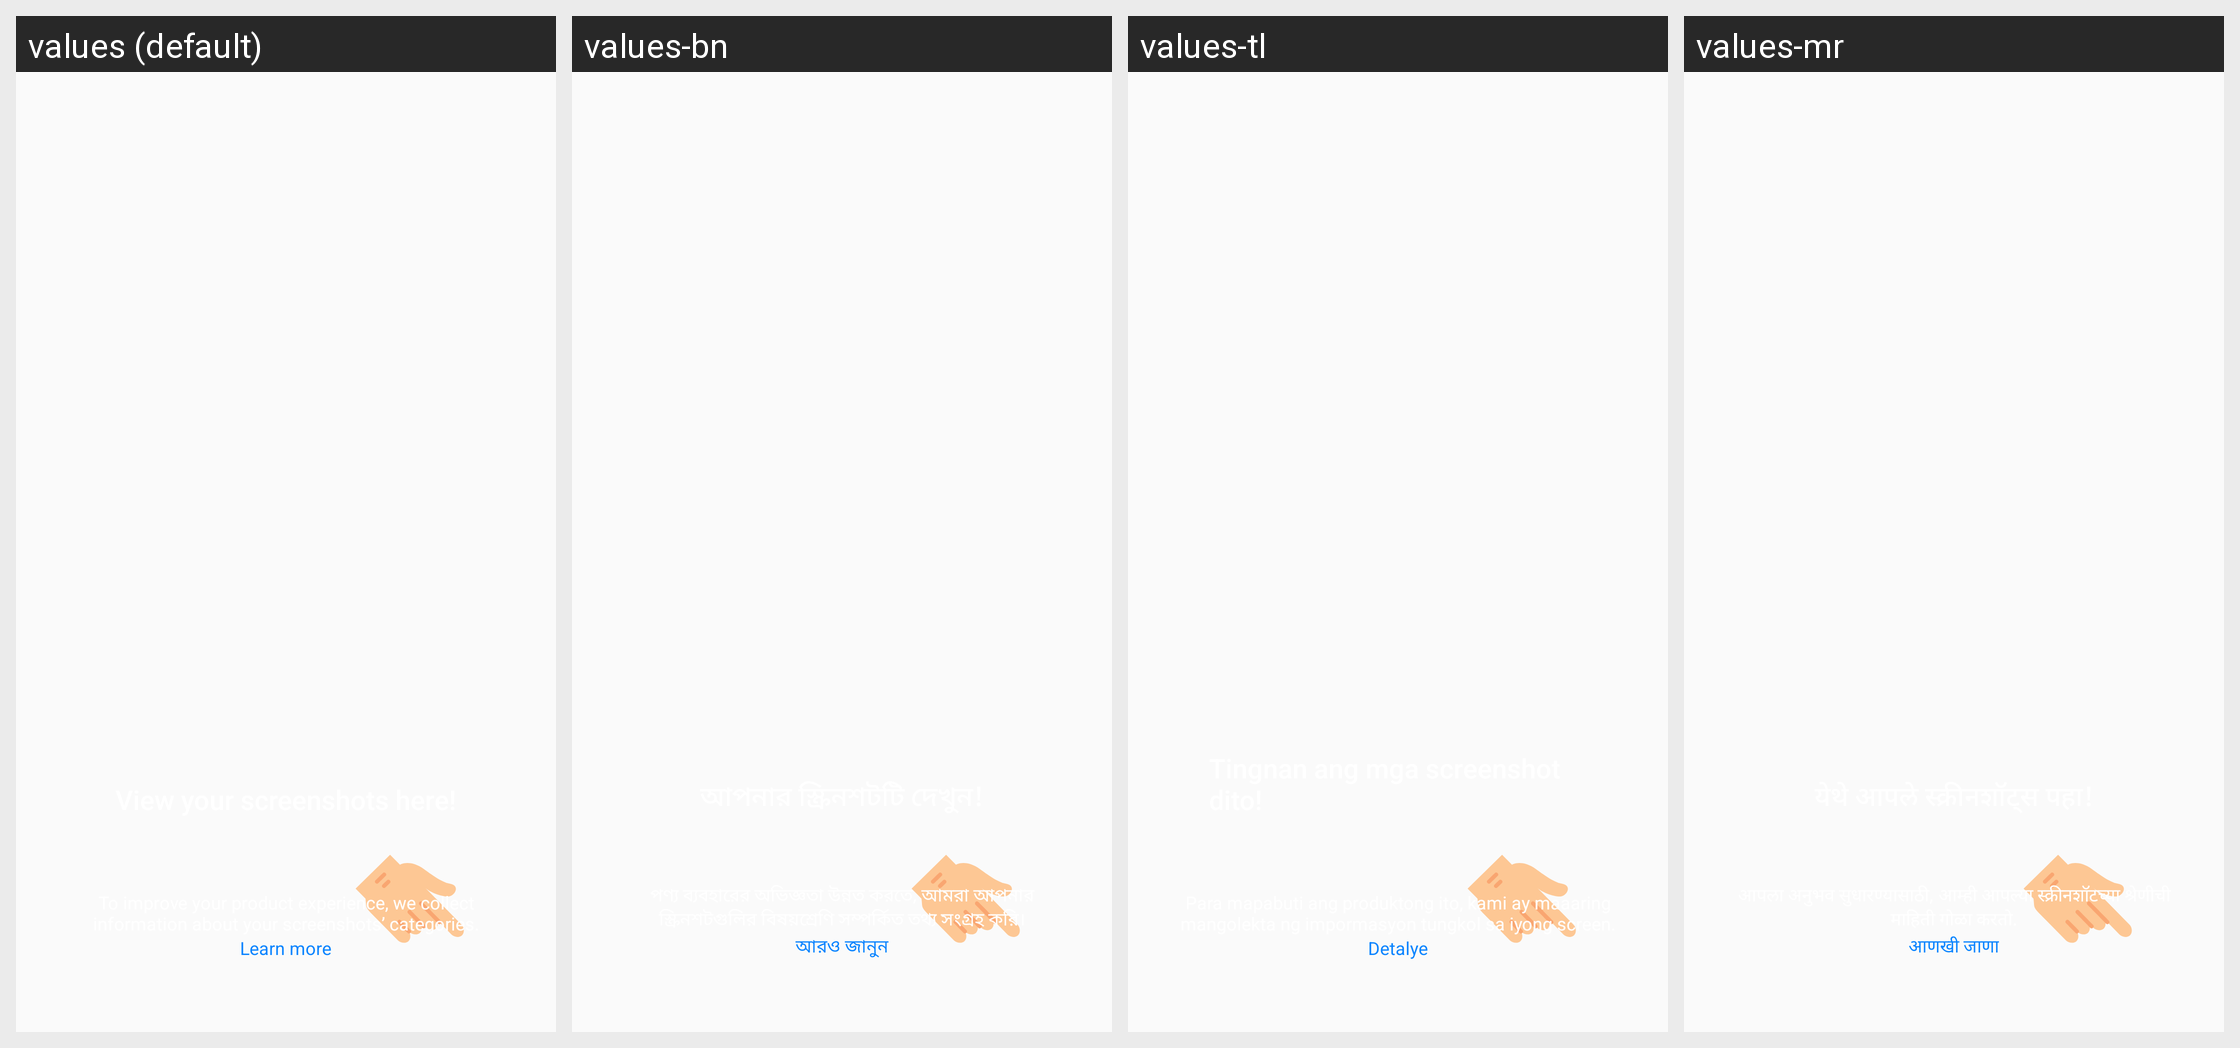

This grid shows one Android layout under several languages. Give, for every string resource on the screen, its name, the default text and each shown locale's text.
Android screen res/layout/myshot_onboarding.xml rendered under 4 locales, left to right: values (default), values-bn, values-tl, values-mr. Device: Nexus 5 (rendered at 1080×1920; each locale shown at half size, 540×960, under a caption strip naming it); theme AppTheme.
Other locales in the repository, not shown: values-ace, values-anp, values-ar, values-az, values-bg, values-bn-rBD, values-bn-rIN, values-ca, values-cs, values-cy, values-de, values-dsb, values-el, values-eo, values-es-rAR, values-es-rCL, values-es-rES, values-es-rMX, values-fa, values-fr, values-fy-rNL, values-ga-rIE, values-gor, values-gu-rIN, values-hi-rIN, values-hsb, values-hu, values-hy-rAM, values-in, values-it, values-iw, values-ja, values-jv, values-kab, values-kk, values-kn, values-ko, values-lo, values-mai, values-ml, values-my, values-nb-rNO, values-nl, values-nn-rNO, values-pa-rIN, values-pl, values-pt-rBR, values-ro, values-ru, values-sk, values-sl, values-sq, values-sr, values-su, values-sv-rSE, values-ta, values-te, values-th, values-tr, values-uk, values-ur, values-vi, values-zh-rCN, values-zh-rTW.
Strings drawn on this screen, with the default value and each locale's value (text and hints the layout hard-codes, and strings that could not be matched under every locale, appear in the picture but are not listed):

my_shot_on_boarding_category_message
  values: To improve your product experience, we collect information about your screenshots’ categories.
  values-bn: পণ্য ব্যবহারের অভিজ্ঞতা উন্নত করতে, আমরা আপনার স্ক্রিনশটগুলির বিষয়শ্রেণি সম্পর্কিত তথ্য সংগ্রহ করি।
  values-tl: Para mapabuti ang produktong ito, kami ay maaaring mangolekta ng impormasyon tungkol sa iyong screen.
  values-mr: आपला अनुभव सुधारण्यासाठी, आम्ही आपल्या स्क्रीनशॉटच्या श्रेणीची माहिती गोळा करतो.

preference_learn_more
  values: Learn more
  values-bn: আরও জানুন
  values-tl: Detalye
  values-mr: आणखी जाणा
